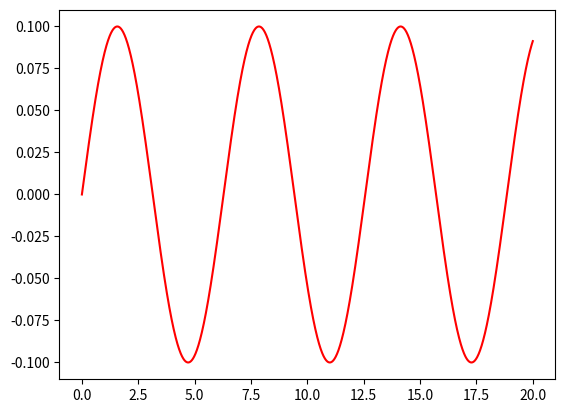
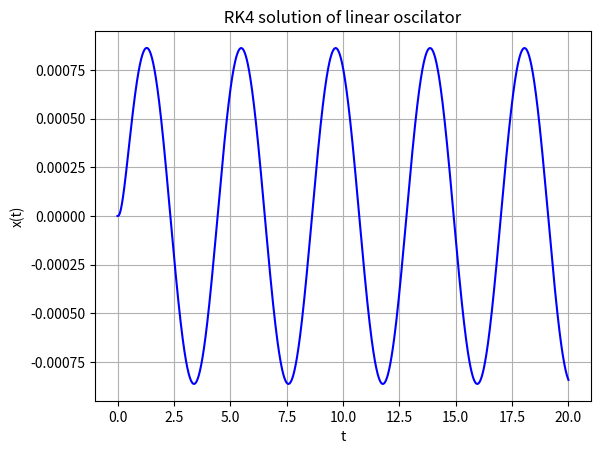
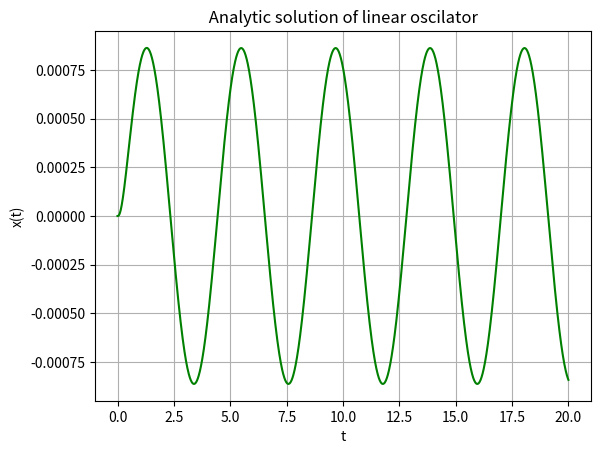
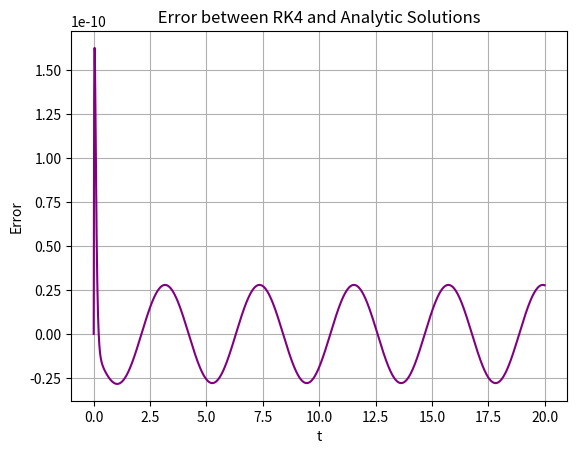

Write Python code to recreate these figures, in order.
# -*- coding: utf-8 -*-
"""
Created on Sun Aug  3 16:49:03 2025

@author: melis
"""

import numpy as np
import matplotlib.pyplot as plt
from mpl_toolkits.mplot3d import Axes3D
from scipy.integrate import solve_ivp
from sympy import Symbol, Function, Eq, exp, dsolve, simplify, lambdify, sin, Derivative


'Part 1 - Solving the problem by the Runge-Kutta 4th Order Method'


#============================================================================#
#                                 RK4 Method                                 #
#============================================================================#
def RK4(func, x0, dt, t0):
    x0 = np.asarray(x0)
    k1 = func(x0, t0)
    t = t0 + dt/2.0
    x = x0 + k1*dt/2.0
    k2 = func(x, t)
    t = t0 + dt/2.0
    x = x0 + k2*dt/2.0
    k3 = func(x, t)
    t = t0 + dt
    x = x0 + k3*dt
    k4 = func(x, t)

    return x0 + dt*(k1 + 2.0*(k2 + k3) + k4)/6.0

#============================================================================#
#                           Integration Function                             #
#============================================================================#
def integrate(t0, dt, n, x0, func):
    data = []
    x = x0
    t = t0
    data.append([t] + list(x) ) #+ [D])

    for i in range(n):
        x = RK4(func, x, dt, t)
        t = t + dt
        data.append([t] + list(x)) # + [D])

    return np.array(data)

#============================================================================#
#                  Defining function for the linear oscilator                #
#============================================================================#
def function(x, t):
    
    # global D
    
    ff = np.zeros(len(x))
          
    ff[X1_] = x[X2_] 
    ff[X2_] = gamma*np.sin(omega*t) -2*psi*wn*x[X2_] - (wn**2)*x[X1_]
       
    return ff

#============================================================================#
#                             MAIN PROGRAM                                   #
#============================================================================#
if __name__ == '__main__':
    
    #global D
    
# Index Linear Harmonic Oscillator
    X1_ = 0   
    X2_ = 1 
        
 
# Matrix index
    mt_ = 0    
    mX1_ = 1
    mX2_ = 2
    
#========================================================================#
# Inputs                                                                 #
#========================================================================#    
    t0 = 0.0
    tf= 20.
    dt = 1.e-2
    Npt = int((tf-t0)/dt)
    x0 = np.array([0.0, 0.0])
    
#============================================================================#
# Constants                                                                  #
#============================================================================#    
 
    gamma = 0.1
    omega = 1.5
    psi = 1.35 #Overdamped system
    wn = 10.5
    
#============================================================================#
# Solution                                                                   #
#============================================================================#

    
    matrix = integrate(t0, dt, Npt, x0, function)
    
#============================================================================#
# Plots                                                                      #
#============================================================================#

    plt.figure()
    plt.plot(matrix[:, mt_], gamma*np.sin(matrix[:, mt_]),'red')
    
    plt.figure()
    plt.plot(matrix[:, mt_], matrix[:, mX1_],'blue')
    plt.title(" RK4 solution of linear oscilator ")
    plt.xlabel('t')
    plt.ylabel('x(t)')
    plt.grid(True)

'Part 2 - Analytic Solution'

#============================================================================#
#         Defining the independent variable and the dependent function       #
#============================================================================#

t = Symbol('t')
x = Function('x')

#============================================================================#
#       Defining the ODE: x'' + 2*psi*wn*x'+ wn**2*x = gamma*sen(omega*t)    #
#============================================================================#

ode = Eq(Derivative(x(t), t, 2) + 2*psi*wn*(Derivative(x(t), t, 1)) + (wn**2)*x(t), gamma*sin(omega*t))

#============================================================================#
#           Solving the ODE with an initial condition                        #
#============================================================================#

sol = dsolve(ode, ics={x(0): 0, x(t).diff(t).subs(t, 0): 0})

# Simplifying the solution
sol_simpl = simplify(sol.rhs)

# Converting the symbolic solution to a NumPy-callable function
f = lambdify(t, sol_simpl, 'numpy')

#============================================================================#
#                      Generating data for plotting                          #
#============================================================================#

t_data = matrix[:, mt_]
x_data = f(t_data)

# Plotting the solution
plt.figure()
plt.plot(t_data, x_data, 'green')
plt.title(" Analytic solution of linear oscilator ")
plt.xlabel('t')
plt.ylabel('x(t)')
plt.grid(True)

#============================================================================#
#                               Error                                        #
#============================================================================#

error = x_data - matrix[:, mX1_]

plt.figure()
plt.plot(t_data, error, 'purple')
plt.title(" Error between RK4 and Analytic Solutions ")
plt.xlabel('t')
plt.ylabel('Error')
plt.grid(True)
